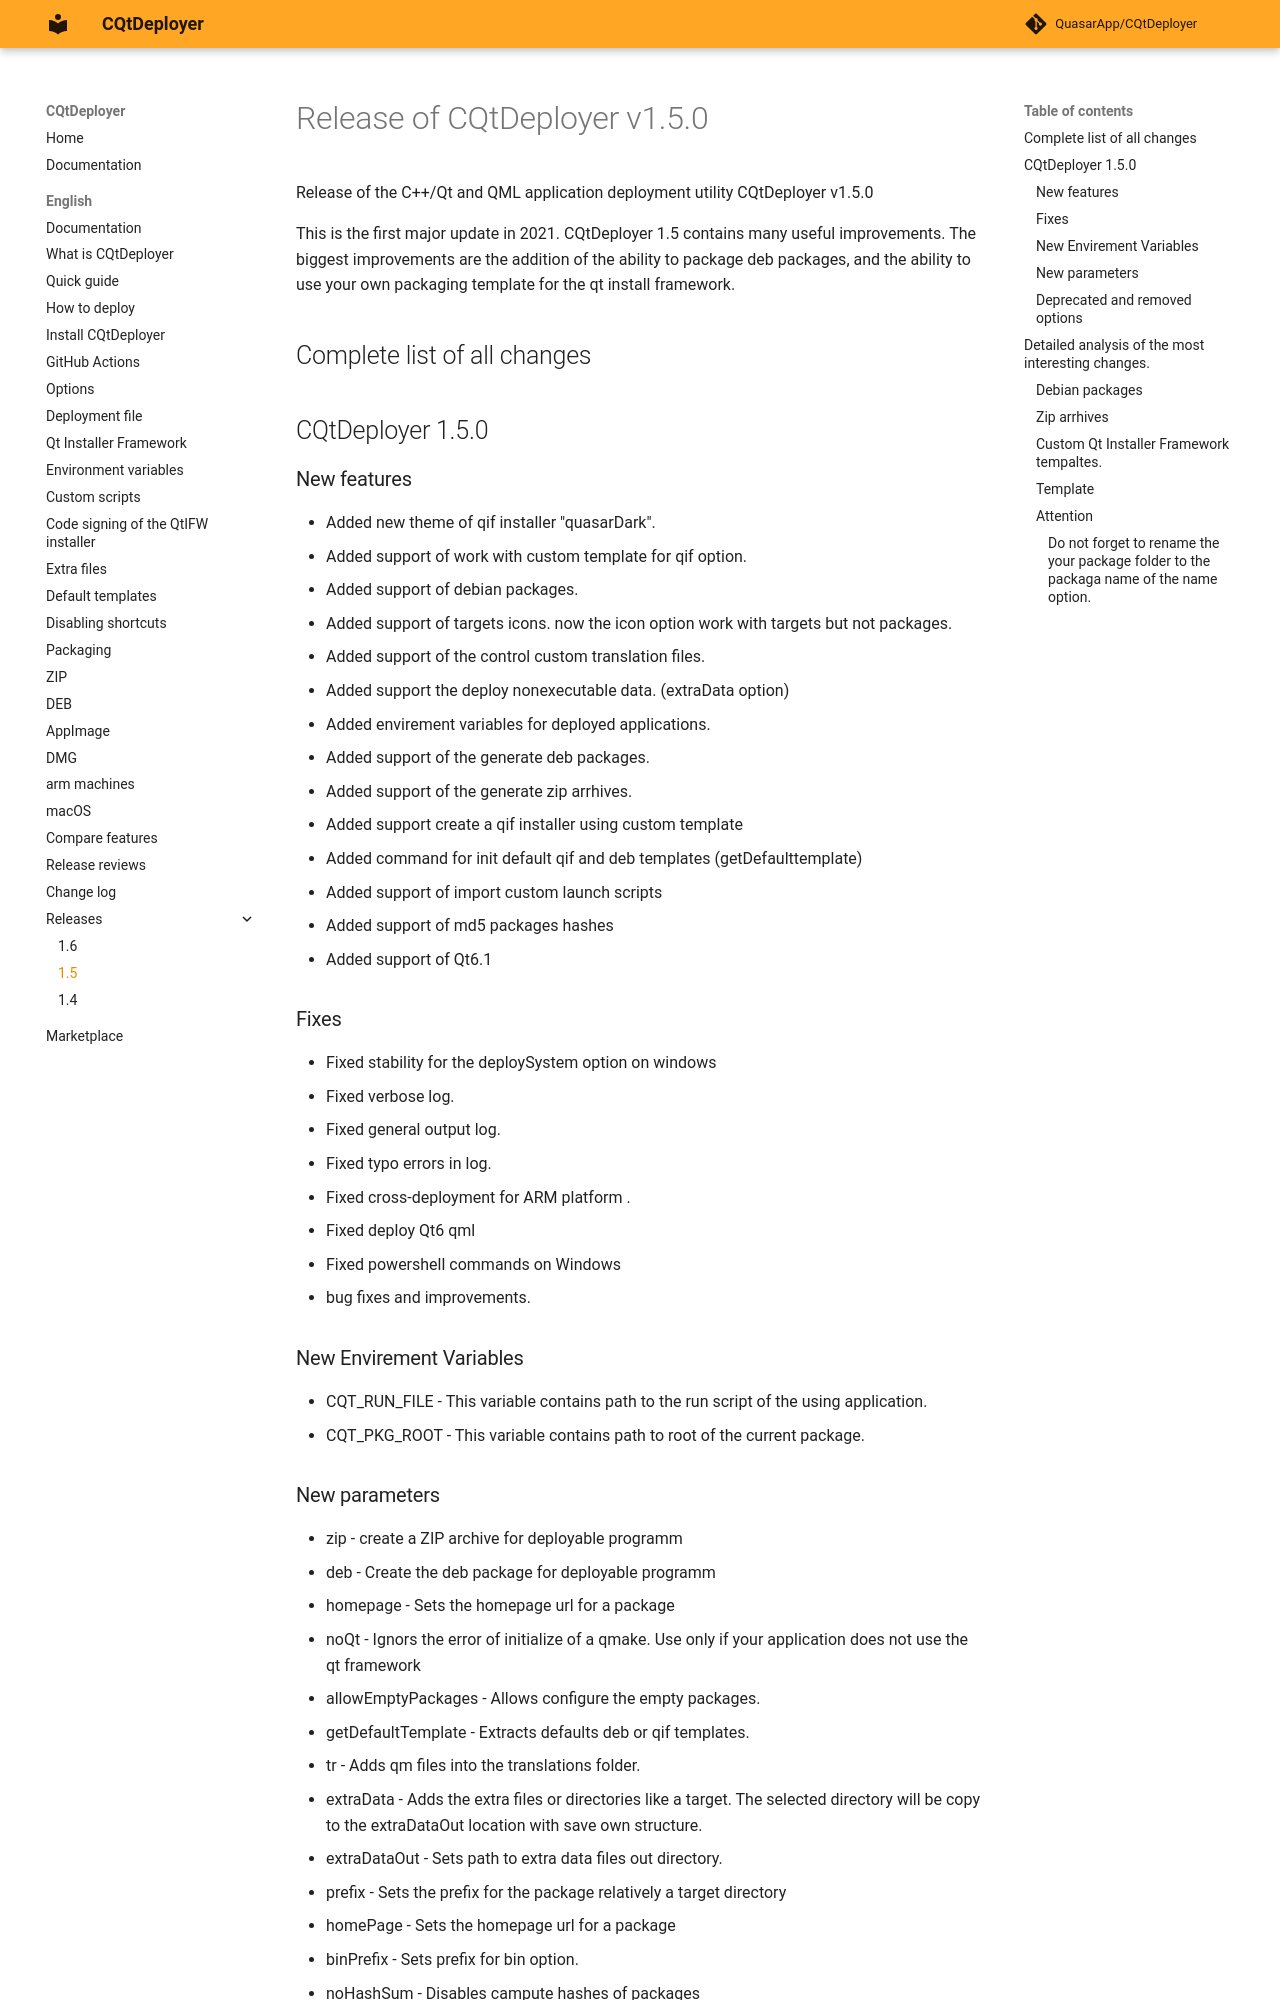

repository: QuasarApp/CQtDeployer · page: md/1_5/index.html · generator: mkdocs

# Release of CQtDeployer v1.5.0

Release of the C++/Qt and QML application deployment utility CQtDeployer v1.5.0

This is the first major update in 2021. CQtDeployer 1.5 contains many useful improvements. The biggest improvements are the addition of the ability to package deb packages, and the ability to use your own packaging template for the qt install framework.

## Complete list of all changes

## CQtDeployer 1.5.0

### New features

- Added new theme of qif installer "quasarDark".
- Added support of work with custom template for qif option.
- Added support of debian packages.
- Added support of targets icons. now the icon option work with targets but not packages.
- Added support of the control custom translation files. 
- Added support the deploy nonexecutable data. (extraData option)
- Added envirement variables for deployed applications.
- Added support of the generate deb packages.
- Added support of the generate zip arrhives.
- Added support create a qif installer using custom template
- Added command for init default qif and deb templates (getDefaulttemplate)
- Added support of import custom launch scripts
- Added support of md5 packages hashes
- Added support of Qt6.1 

### Fixes

- Fixed stability for the deploySystem option on windows
- Fixed verbose log.
- Fixed general output log.
- Fixed typo errors in log.
- Fixed cross-deployment for ARM platform . 
- Fixed deploy Qt6 qml 
- Fixed powershell commands on Windows
- bug fixes and improvements.


### New Envirement Variables

- CQT_RUN_FILE - This variable contains path to the run script of the using application.
- CQT_PKG_ROOT - This variable contains path to root of the current package.
